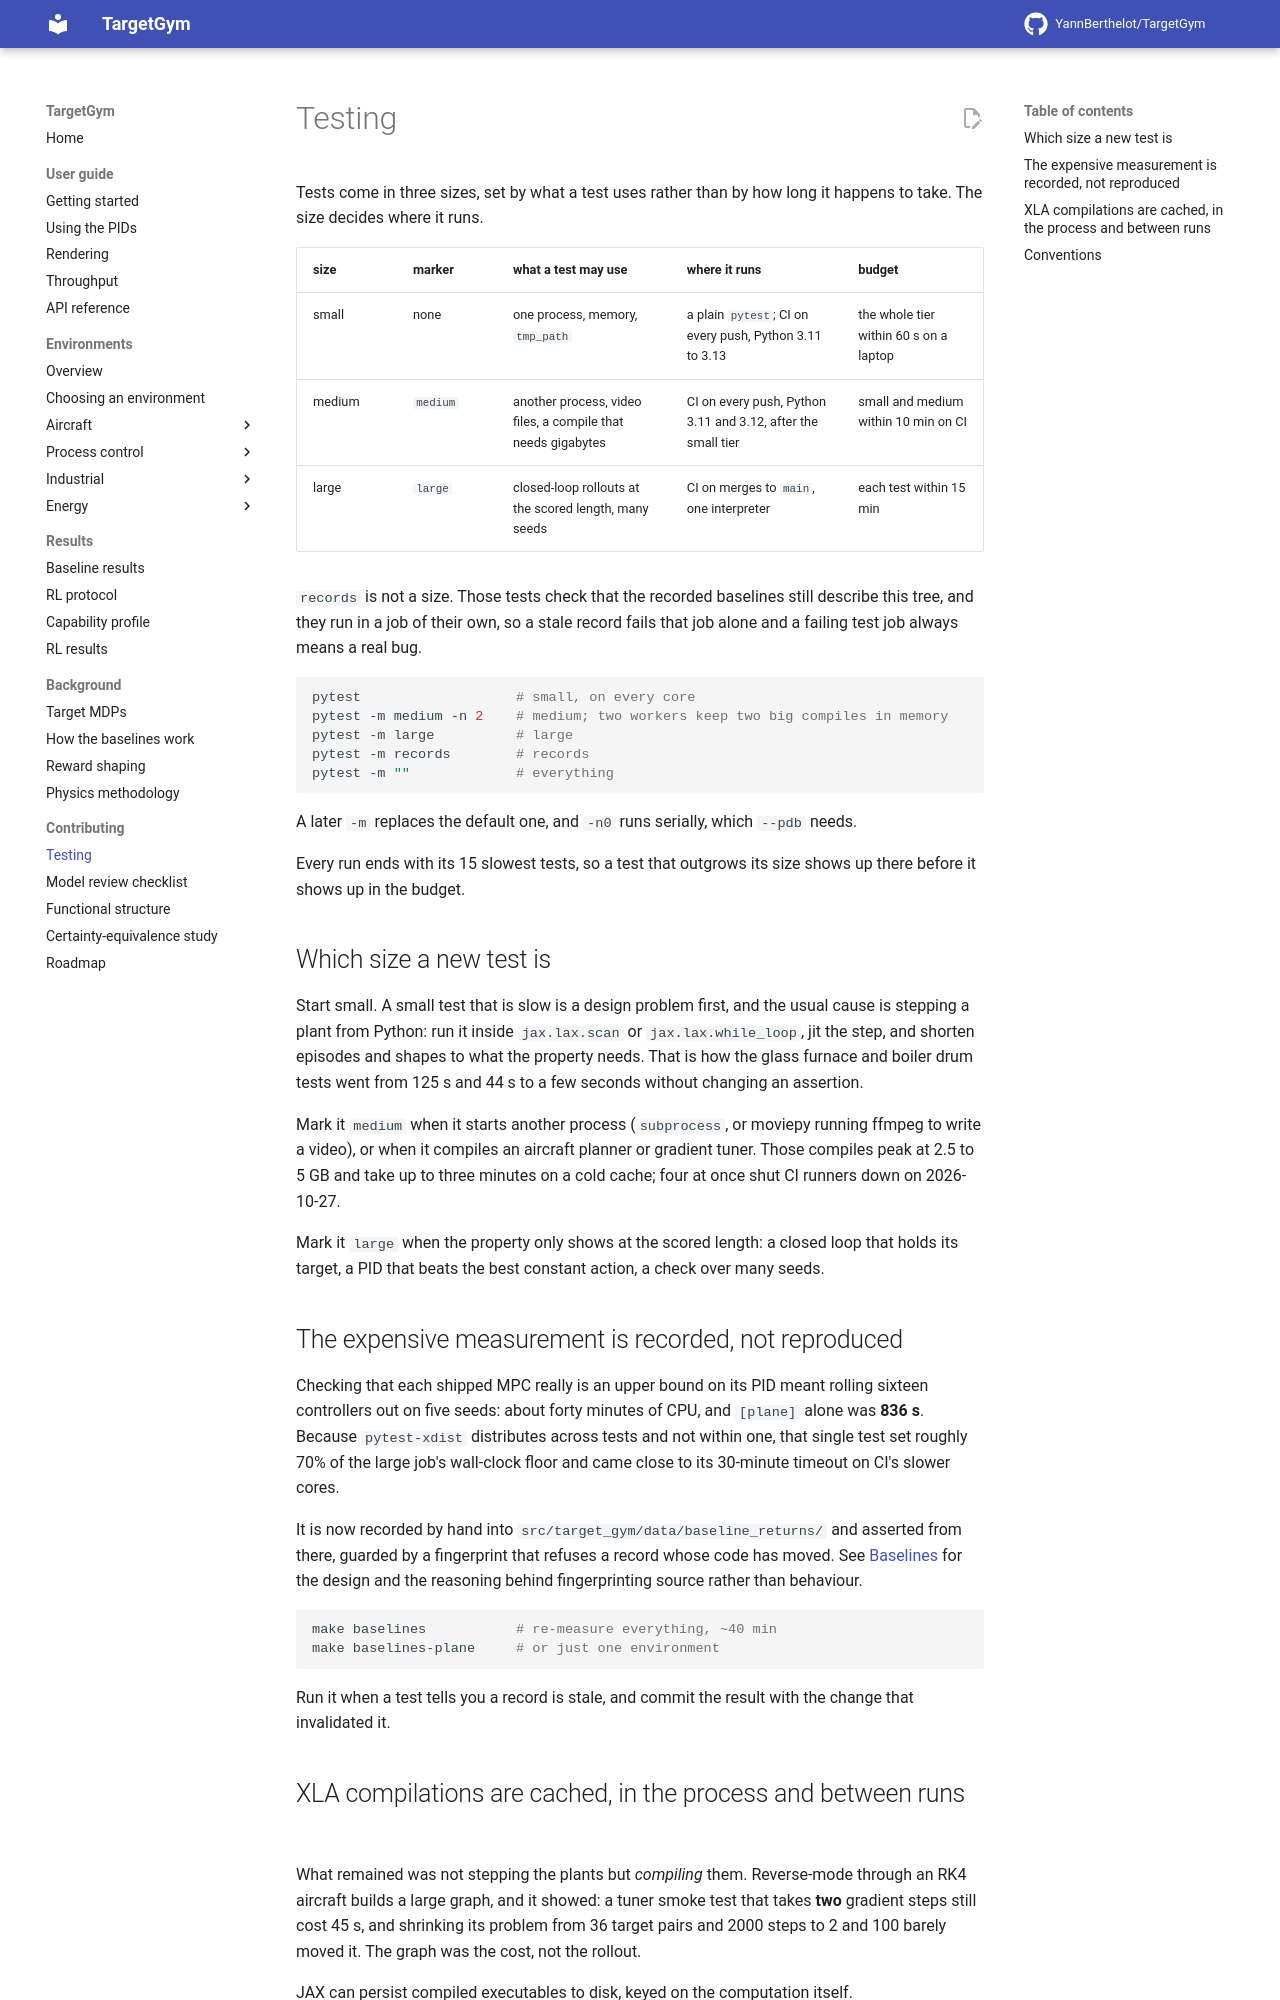

repository: YannBerthelot/TargetGym · page: 0.7/testing/index.html · generator: mkdocs

# Testing

Tests come in three sizes, set by what a test uses rather than by how long it
happens to take. The size decides where it runs.

| size | marker | what a test may use | where it runs | budget |
| --- | --- | --- | --- | --- |
| small | none | one process, memory, `tmp_path` | a plain `pytest`; CI on every push, Python 3.11 to 3.14 | the whole tier within 60 s on a laptop |
| medium | `medium` | another process, video files, a compile that needs gigabytes | CI on every push, Python 3.11 and 3.14, after the small tier | small and medium within 10 min on CI |
| large | `large` | closed-loop rollouts at the scored length, many seeds | CI on merges to `main`, one interpreter | each test within 15 min |

`records` is not a size. Those tests check that the recorded baselines still
describe this tree, and they run in a job of their own, so a stale record fails
that job alone and a failing test job always means a real bug.

`agent` is not a size either. Those tests need stable-baselines3 and torch, the
opt-in `agent` group, and skip without it. The README's SAC example is one. CI's
agent job installs the group and runs them, and fails if any of them skips:

```bash
uv sync --group dev --group agent
pytest -m agent
```

`learning` is not a size either. Those tests train a short PPO on one task per
group and check that it ends up better than the best constant action on seeds it
never saw, which is the bar the PID meets. PPO comes from Ajax, the opt-in
`learning` group. Ajax needs JAX 0.10 or later, so the tests run on Python 3.14
and skip elsewhere. CI's learning job fails if any of them skips:

```bash
uv sync --python 3.14 --group dev --group learning
pytest -m learning
```

```bash
pytest                   # small, on every core
pytest -m medium -n 2    # medium; two workers keep two big compiles in memory
pytest -m large          # large
pytest -m records        # records
pytest -m ""             # everything
```

A later `-m` replaces the default one, and `-n0` runs serially, which `--pdb`
needs.

Every run ends with its 15 slowest tests, so a test that outgrows its size
shows up there before it shows up in the budget.

## Which size a new test is

Start small. A small test that is slow is a design problem first, and the usual
cause is stepping a plant from Python: run it inside `jax.lax.scan` or
`jax.lax.while_loop`, jit the step, and shorten episodes and shapes to what the
property needs. That is how the glass furnace and boiler drum tests went from
125 s and 44 s to a few seconds without changing an assertion.

Mark it `medium` when it starts another process (`subprocess`, or moviepy
running ffmpeg to write a video), or when it compiles an aircraft planner or
gradient tuner. Those compiles peak at 2.5 to 5 GB and take up to three
minutes on a cold cache; four at once shut CI runners down on 2026-10-27.

Mark it `large` when the property only shows at the scored length: a closed
loop that holds its target, a PID that beats the best constant action, a check
over many seeds.

## Where a test goes

Each test should be able to fail because of a real bug, and anything true of all
environments is checked in one place.

- **`tests/test_env_conformance.py`** owns every contract that applies to all
  environments: shapes, spaces, the clock, keys, finiteness, `jit` and `vmap`. A
  new environment inherits it by registering.
- **An environment's own folder** holds its physics and its bounds: published
  values, emergent behaviour, its limits and how its actions map onto them.
- **Tests that restate configuration go.** A test that compares a setting with the
  same number typed again fails only when someone edits it on purpose.
- **Guards against mistakes that cannot be undone stay,** even though they only
  fail on an edit, as in `tests/test_release_workflow.py`. A published version or a
  leaked token cannot be taken back.

## The expensive measurement is recorded, not reproduced

Checking that each shipped MPC really is an upper bound on its PID meant rolling
sixteen controllers out on five seeds: about forty minutes of CPU, and
`[plane]` alone was **836 s**. Because `pytest-xdist` distributes across tests
and not within one, that single test set roughly 70% of the large job's
wall-clock floor and came close to its 30-minute timeout on CI's slower cores.

It is now recorded by hand into `src/target_gym/data/baseline_returns/` and asserted from
there, guarded by a fingerprint that refuses a record whose code has moved. See
[Baselines](baselines.md) for the design and the reasoning behind fingerprinting
source rather than behaviour.

```bash
make baselines           # re-measure everything, ~40 min
make baselines-plane     # or just one environment
```

Run it when a test tells you a record is stale, and commit the result with the
change that invalidated it.
